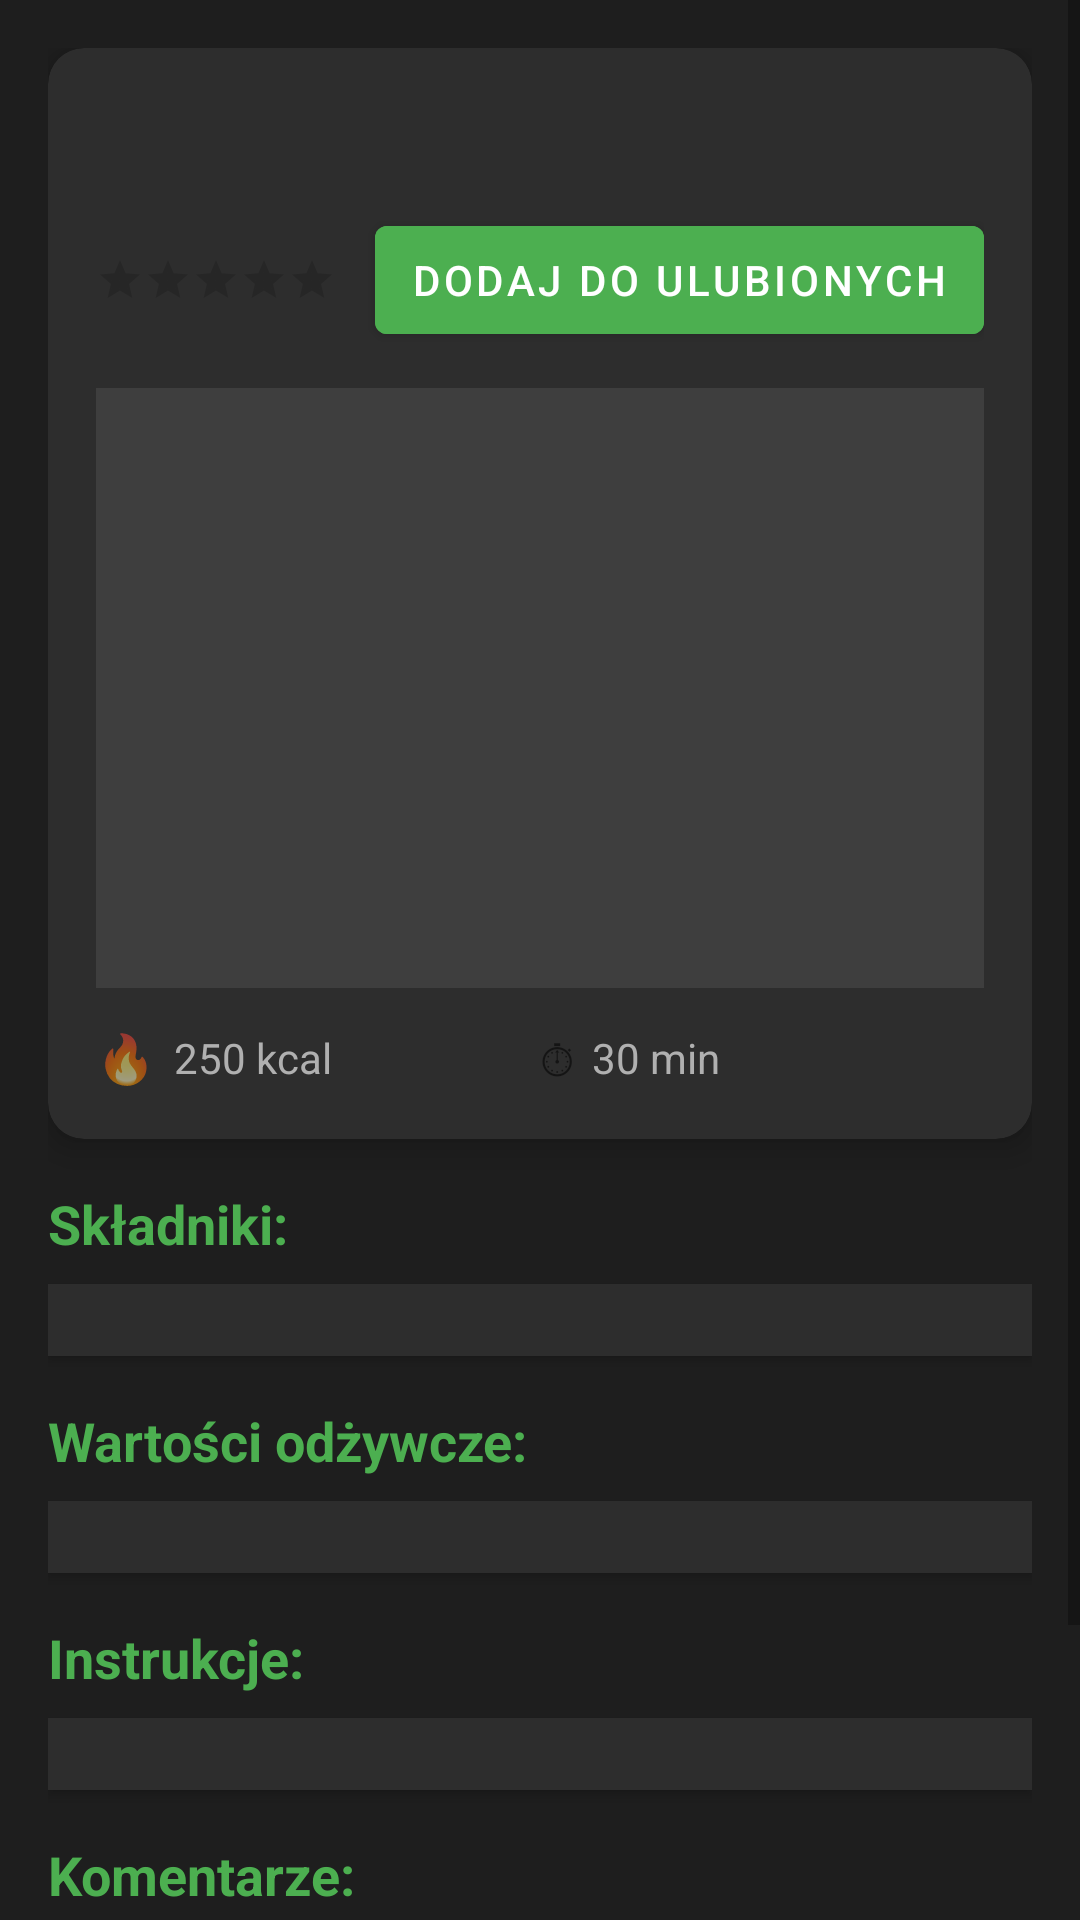

Produce the Android XML layout that renders to this screen, including the resource entries it uses.
<!-- AndroidManifest.xml: application theme Theme.ProjektZaliczeniowy.NoActionBar -->
<!-- res/layout/activity_recipe_detail.xml -->
<?xml version="1.0" encoding="utf-8"?>
<ScrollView xmlns:android="http://schemas.android.com/apk/res/android"
    xmlns:app="http://schemas.android.com/apk/res-auto"
    android:layout_width="match_parent"
    android:layout_height="match_parent"
    android:background="#1E1E1E"
    android:padding="0dp">

    <LinearLayout
        android:orientation="vertical"
        android:layout_width="match_parent"
        android:layout_height="wrap_content"
        android:gravity="center_horizontal"
        android:padding="16dp">

        <androidx.cardview.widget.CardView
            android:layout_width="match_parent"
            android:layout_height="wrap_content"
            android:layout_marginBottom="16dp"
            app:cardCornerRadius="12dp"
            app:cardElevation="6dp"
            app:cardBackgroundColor="#2D2D2D">

            <LinearLayout
                android:layout_width="match_parent"
                android:layout_height="wrap_content"
                android:orientation="vertical"
                android:padding="16dp">

                <TextView
                    android:id="@+id/recipeName"
                    android:layout_width="match_parent"
                    android:layout_height="wrap_content"
                    android:textSize="22sp"
                    android:textStyle="bold"
                    android:textColor="#E0E0E0"
                    android:layout_marginBottom="8dp" />

                <LinearLayout
                    android:layout_width="match_parent"
                    android:layout_height="wrap_content"
                    android:orientation="horizontal"
                    android:gravity="center_vertical"
                    android:layout_marginBottom="12dp">

                    <RatingBar
                        android:id="@+id/recipeRatingBar"
                        style="?android:attr/ratingBarStyleSmall"
                        android:layout_width="wrap_content"
                        android:layout_height="wrap_content"
                        android:numStars="5"
                        android:stepSize="0.5"
                        android:isIndicator="true"
                        android:layout_marginEnd="8dp"
                        android:progressTint="#4CAF50" />

                    <View
                        android:layout_width="0dp"
                        android:layout_height="0dp"
                        android:layout_weight="1" />

                    <Button
                        android:id="@+id/favoriteButton"
                        android:layout_width="wrap_content"
                        android:layout_height="wrap_content"
                        android:textSize="14sp"
                        android:paddingLeft="12dp"
                        android:paddingRight="12dp"
                        android:paddingTop="8dp"
                        android:paddingBottom="8dp"
                        android:text="Dodaj do ulubionych"
                        android:backgroundTint="#4CAF50"
                        android:textColor="#FFFFFF" />
                </LinearLayout>

                <ImageView
                    android:id="@+id/recipeImage"
                    android:layout_width="match_parent"
                    android:layout_height="200dp"
                    android:scaleType="centerCrop"
                    android:background="#3E3E3E"
                    android:contentDescription="Zdjęcie przepisu"
                    android:layout_marginBottom="12dp" />

                <LinearLayout
                    android:layout_width="match_parent"
                    android:layout_height="wrap_content"
                    android:orientation="horizontal"
                    android:gravity="center_vertical"
                    android:weightSum="2">

                    <LinearLayout
                        android:layout_width="0dp"
                        android:layout_height="wrap_content"
                        android:layout_weight="1"
                        android:orientation="horizontal"
                        android:gravity="center_vertical">

                        <TextView
                            android:layout_width="wrap_content"
                            android:layout_height="wrap_content"
                            android:text="🔥"
                            android:textSize="16sp"
                            android:layout_marginEnd="6dp" />

                        <TextView
                            android:id="@+id/textCalories"
                            android:layout_width="wrap_content"
                            android:layout_height="wrap_content"
                            android:text="250 kcal"
                            android:textSize="14sp"
                            android:textColor="#B0B0B0" />
                    </LinearLayout>

                    <LinearLayout
                        android:layout_width="0dp"
                        android:layout_height="wrap_content"
                        android:layout_weight="1"
                        android:orientation="horizontal"
                        android:gravity="center_vertical">

                        <TextView
                            android:layout_width="wrap_content"
                            android:layout_height="wrap_content"
                            android:text="⏱"
                            android:textSize="16sp"
                            android:layout_marginEnd="6dp" />

                        <TextView
                            android:id="@+id/textTime"
                            android:layout_width="wrap_content"
                            android:layout_height="wrap_content"
                            android:text="30 min"
                            android:textSize="14sp"
                            android:textColor="#B0B0B0" />
                    </LinearLayout>
                </LinearLayout>
            </LinearLayout>
        </androidx.cardview.widget.CardView>

        <TextView
            android:layout_width="match_parent"
            android:layout_height="wrap_content"
            android:text="Składniki:"
            android:textStyle="bold"
            android:textSize="18sp"
            android:textColor="#4CAF50"
            android:layout_marginBottom="8dp" />
        <LinearLayout
            android:id="@+id/ingredientsLayout"
            android:orientation="vertical"
            android:layout_width="match_parent"
            android:layout_height="wrap_content"
            android:background="#2D2D2D"
            android:textColor="#F4F2F2"
            android:padding="12dp"
            android:layout_marginBottom="16dp"
            android:elevation="2dp" />

        <TextView
            android:layout_width="match_parent"
            android:layout_height="wrap_content"
            android:text="Wartości odżywcze:"
            android:textStyle="bold"
            android:textSize="18sp"
            android:textColor="#4CAF50"
            android:layout_marginBottom="8dp" />
        <LinearLayout
            android:id="@+id/nutritionLayout"
            android:orientation="vertical"
            android:layout_width="match_parent"
            android:layout_height="wrap_content"
            android:background="#2D2D2D"
            android:textColor="#F4F2F2"
            android:padding="12dp"
            android:layout_marginBottom="16dp"
            android:elevation="2dp" />

        <TextView
            android:layout_width="match_parent"
            android:layout_height="wrap_content"
            android:text="Instrukcje:"
            android:textStyle="bold"
            android:textSize="18sp"
            android:textColor="#4CAF50"
            android:layout_marginBottom="8dp" />
        <LinearLayout
            android:id="@+id/instructionsLayout"
            android:orientation="vertical"
            android:layout_width="match_parent"
            android:layout_height="wrap_content"
            android:background="#2D2D2D"
            android:textColor="#F4F2F2"
            android:padding="12dp"
            android:layout_marginBottom="16dp"
            android:elevation="2dp" />

        <TextView
            android:layout_width="match_parent"
            android:layout_height="wrap_content"
            android:text="Komentarze:"
            android:textStyle="bold"
            android:textSize="18sp"
            android:textColor="#4CAF50"
            android:layout_marginBottom="8dp" />

        <Button
            android:id="@+id/addCommentButton"
            android:layout_width="match_parent"
            android:layout_height="wrap_content"
            android:text="Dodaj komentarz"
            android:backgroundTint="#4CAF50"
            android:textColor="#FFFFFF"
            android:layout_marginBottom="16dp"
            android:paddingTop="12dp"
            android:paddingBottom="12dp" />

        <LinearLayout
            android:id="@+id/commentsLayout"
            android:orientation="vertical"
            android:layout_width="match_parent"
            android:layout_height="wrap_content"
            android:background="#2D2D2D"
            android:padding="12dp"
            android:elevation="2dp" />

    </LinearLayout>
</ScrollView>
<!-- resources referenced by this layout -->
<resources>
  <style name="Theme.ProjektZaliczeniowy.NoActionBar" parent="Theme.MaterialComponents.DayNight.NoActionBar">
      </style>
</resources>
